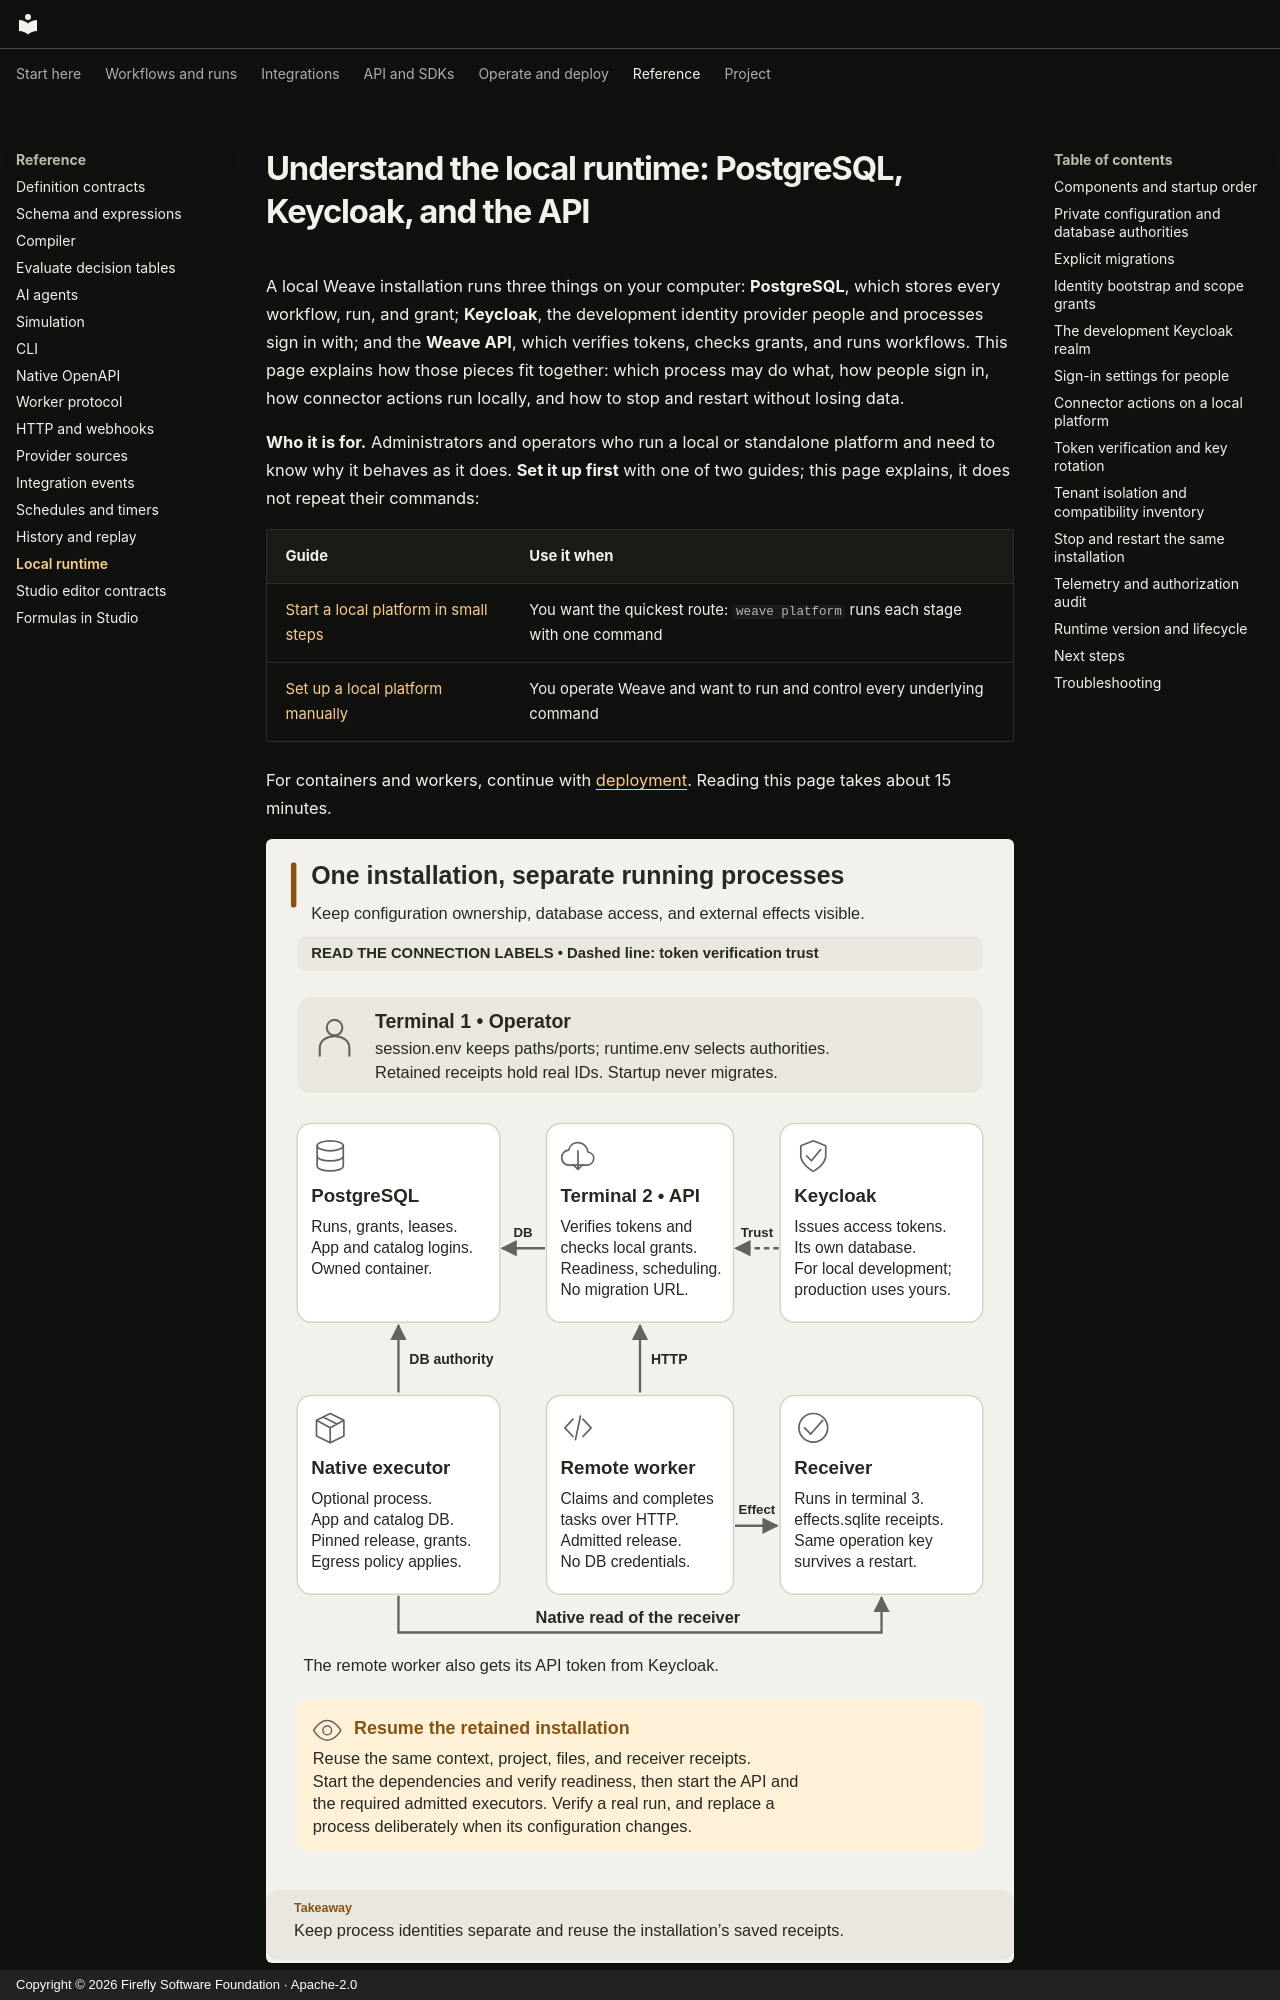

repository: fireflyframework/firefly-weave · page: reference/local-runtime/index.html · generator: mkdocs · copyright: Copyright © 2026 Firefly Software Foundation · Apache-2.0

<!--
Copyright 2026 Firefly Software Foundation.

Licensed under the Apache License, Version 2.0 (the "License");
you may not use this file except in compliance with the License.
You may obtain a copy of the License at

    http://www.apache.org/licenses/LICENSE-2.0

Unless required by applicable law or agreed to in writing, software
distributed under the License is distributed on an "AS IS" BASIS,
WITHOUT WARRANTIES OR CONDITIONS OF ANY KIND, either express or implied.
See the License for the specific language governing permissions and
limitations under the License.
Author: Firefly Software Foundation
SPDX-License-Identifier: Apache-2.0
-->

# Understand the local runtime: PostgreSQL, Keycloak, and the API

A local Weave installation runs three things on your computer: **PostgreSQL**,
which stores every workflow, run, and grant; **Keycloak**, the development
identity provider people and processes sign in with; and the **Weave API**, which
verifies tokens, checks grants, and runs workflows. This page explains how those
pieces fit together: which process may do what, how people sign in, how
connector actions run locally, and how to stop and restart without losing data.

**Who it is for.** Administrators and operators who run a local or standalone
platform and need to know why it behaves as it does. **Set it up first** with one
of two guides; this page explains, it does not repeat their commands:

| Guide | Use it when |
| --- | --- |
| [Start a local platform in small steps](../guides/local-platform.md) | You want the quickest route: `weave platform` runs each stage with one command |
| [Set up a local platform manually](../guides/standalone.md) | You operate Weave and want to run and control every underlying command |

For containers and workers, continue with [deployment](../operations/deployment.md).
Reading this page takes about 15 minutes.

![Local process topology and the retained restart path](../diagrams/operations-topology.svg)

PostgreSQL, the API, and Keycloak form the top row: the API reads and writes
PostgreSQL and trusts tokens that Keycloak issues (dashed line). The bottom row
adds optional processes: the native executor, a remote worker, and the example
receiver. To restart, reuse the existing files and receipts; provisioning a new
database is a different operation.
[Open diagram at full size](../diagrams/operations-topology.svg)

## Components and startup order

- **PostgreSQL** stores Weave's durable state.
- **Keycloak** authenticates callers and keeps identities in its own PostgreSQL
  service (`keycloak-db`).
- **The Weave API** verifies tokens, resolves local grants, and schedules work
  against its runtime database. Starting it never migrates the database.
- **Workers and native executors** are added only when a workflow needs to call
  something outside the API's built-in behavior.

Both guides follow the same order, and each stage depends on the one before:

1. Reserve one Docker context and project, a private work directory, and a set
   of ports.
2. Generate local PostgreSQL and identity secrets, start those services, and
   check PostgreSQL health and Keycloak discovery.
3. Provision a fresh runtime database with separate application and scheduler
   logins, and apply its schema.
4. Verify and bootstrap the host identity, then launch the API.
5. Check readiness, grant business scope, and publish, activate, and run a
   workflow.
6. Add an admitted worker when a workflow needs one; see
   [deployment](../operations/deployment.md).

**A failure usually points at an earlier stage.** Getting a token needs a ready
realm, authorization needs an identity link plus grants, and API readiness needs
the current schema and catalog compatibility authority.
